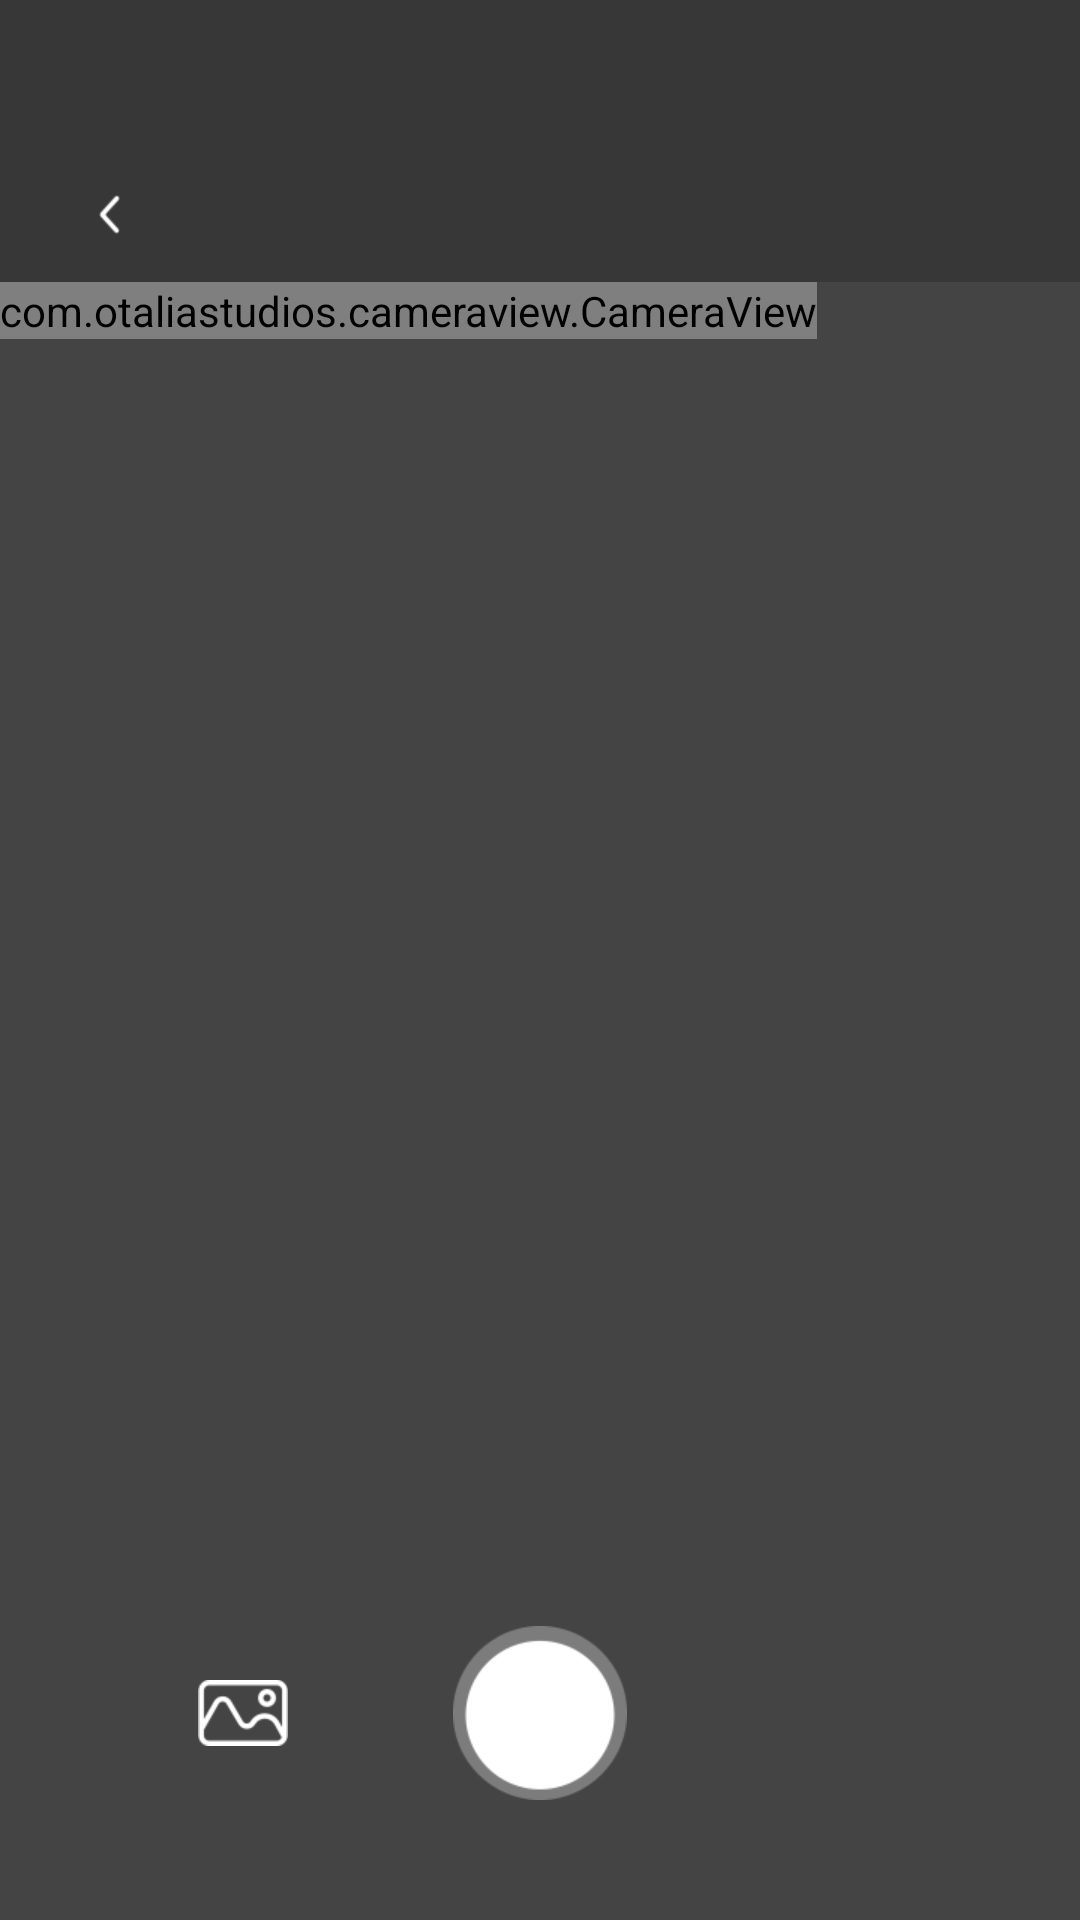

The Android layout XML behind this screen, and the referenced resources:
<!-- AndroidManifest.xml: application theme Theme.Car_system -->
<!-- res/layout/act_carema.xml -->
<?xml version="1.0" encoding="utf-8"?>
<RelativeLayout xmlns:android="http://schemas.android.com/apk/res/android"
    xmlns:app="http://schemas.android.com/apk/res-auto"
    android:layout_width="match_parent"
    android:layout_height="match_parent"
    android:background="#FF444444"
    android:orientation="vertical">


    <FrameLayout
        android:id="@+id/top_layout"
        android:layout_width="match_parent"
        android:layout_height="94dp"
        android:background="#30000000">


        <ImageView
            android:id="@+id/back"
            android:layout_width="wrap_content"
            android:layout_height="wrap_content"
            android:layout_gravity="bottom"
            android:paddingLeft="33dp"
            android:paddingTop="16dp"
            android:paddingRight="33dp"
            android:paddingBottom="16dp"
            android:src="@mipmap/back_img" />
    </FrameLayout>

    
    <com.otaliastudios.cameraview.CameraView
        android:id="@+id/camera"
        android:layout_width="wrap_content"
        android:layout_height="wrap_content"
        android:layout_below="@id/top_layout"
        android:layout_gravity="center"
        android:keepScreenOn="true"
        app:cameraAudio="on"
        app:cameraAutoFocusMarker="@string/cameraview_default_autofocus_marker"
        app:cameraEngine="camera2"
        app:cameraExperimental="true"
        app:cameraFacing="back"
        app:cameraFlash="auto"
        app:cameraGestureLongTap="none"
        app:cameraGesturePinch="zoom"
        app:cameraGestureScrollHorizontal="filterControl1"
        app:cameraGestureScrollVertical="exposureCorrection"
        app:cameraGestureTap="autoFocus"
        app:cameraGrid="off"
        app:cameraMode="picture"
        app:cameraPlaySounds="false"
        app:cameraPreview="glSurface" />


    <ImageView
        android:id="@+id/take_photo"
        android:layout_width="58dp"
        android:layout_height="58dp"
        android:layout_alignParentBottom="true"
        android:layout_centerHorizontal="true"
        android:layout_marginBottom="40dp"
        android:src="@mipmap/start_cat" />


    <ImageView
        android:id="@+id/go_xiangce"
        android:layout_width="wrap_content"
        android:layout_height="wrap_content"
        android:layout_alignParentBottom="true"
        android:layout_marginLeft="66dp"
        android:layout_marginBottom="58dp"
        android:src="@mipmap/xiangce" />


</RelativeLayout>
<!-- resources referenced by this layout -->
<resources>
  <!-- mipmap back_img: png bitmap (mipmap-xhdpi, 496 bytes) -->
  <!-- mipmap start_cat: png bitmap (mipmap-xhdpi, 2073 bytes) -->
  <!-- mipmap xiangce: png bitmap (mipmap-xhdpi, 1420 bytes) -->
  <style name="Theme.Car_system" parent="Theme.AppCompat.Light.NoActionBar">
          
          <item name="colorPrimary">@color/purple_500</item>
          <item name="colorPrimaryDark">@color/purple_700</item>
          <item name="colorAccent">@color/purple_700</item>
          
      </style>
  <color name="purple_500">#FF6200EE</color>
  <color name="purple_700">#FF3700B3</color>
</resources>
